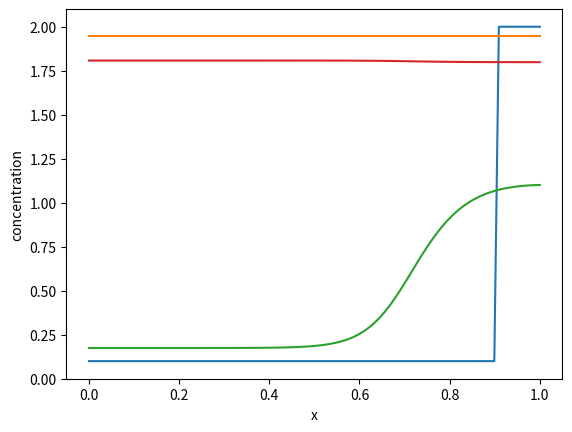
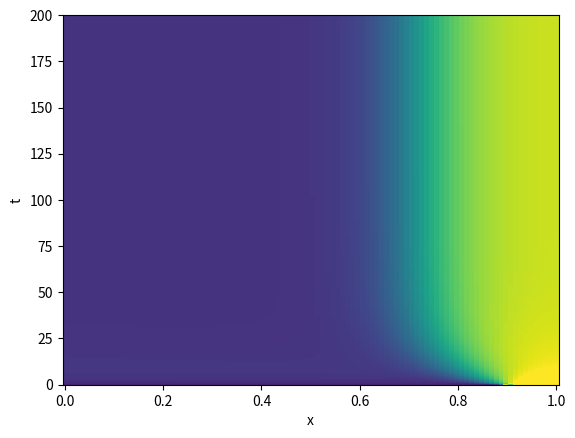

Here is the Python script that generated these plots, in order:
import numpy
from matplotlib import pyplot as py

numpy.set_printoptions(precision=3)

L = 1.
J = 100
dx = float(L)/float(J-1)
x_grid = numpy.array([j*dx for j in range(J)])

T = 200
N = 1000
dt = float(T)/float(N-1)
t_grid = numpy.array([n*dt for n in range(N)])

D_v = float(10.)/float(100.)
D_u = 0.01 * D_v

k0 = 0.067
f = lambda u, v: dt*(v*(k0 + float(u*u)/float(1. + u*u)) - u)
g = lambda u, v: -f(u,v)
 
sigma_u = float(D_u*dt)/float((2.*dx*dx))
sigma_v = float(D_v*dt)/float((2.*dx*dx))

total_protein = 2.26

no_high = 10
U =  numpy.array([0.1 for i in range(no_high,J)] + [2. for i in range(0,no_high)])
V = numpy.array([float(total_protein-dx*sum(U))/float(J*dx) for i in range(0,J)])

py.ylim((0., 2.1))
py.xlabel('x'); py.ylabel('concentration')
py.plot(x_grid, U)
py.plot(x_grid, V)
py.show()

A_u = numpy.diagflat([-sigma_u for i in range(J-1)], -1) +\
      numpy.diagflat([1.+sigma_u]+[1.+2.*sigma_u for i in range(J-2)]+[1.+sigma_u]) +\
      numpy.diagflat([-sigma_u for i in range(J-1)], 1)
        
B_u = numpy.diagflat([sigma_u for i in range(J-1)], -1) +\
      numpy.diagflat([1.-sigma_u]+[1.-2.*sigma_u for i in range(J-2)]+[1.-sigma_u]) +\
      numpy.diagflat([sigma_u for i in range(J-1)], 1)
        
A_v = numpy.diagflat([-sigma_v for i in range(J-1)], -1) +\
      numpy.diagflat([1.+sigma_v]+[1.+2.*sigma_v for i in range(J-2)]+[1.+sigma_v]) +\
      numpy.diagflat([-sigma_v for i in range(J-1)], 1)
        
B_v = numpy.diagflat([sigma_v for i in range(J-1)], -1) +\
      numpy.diagflat([1.-sigma_v]+[1.-2.*sigma_v for i in range(J-2)]+[1.-sigma_v]) +\
      numpy.diagflat([sigma_v for i in range(J-1)], 1)


f_vec = lambda U, V: numpy.multiply(dt, numpy.subtract(numpy.multiply(V,
            numpy.add(k0, numpy.divide(numpy.multiply(U,U), numpy.add(1., numpy.multiply(U,U))))), U))


print(f(U[0], V[0]))

print(f(U[-1], V[-1]))

print(f_vec(U, V))

U_record = []
V_record = []

U_record.append(U)
V_record.append(V)

for ti in range(1,N):
    U_new = numpy.linalg.solve(A_u, B_u.dot(U) + f_vec(U,V))
    V_new = numpy.linalg.solve(A_v, B_v.dot(V) - f_vec(U,V))
    
    U = U_new
    V = V_new
    
    U_record.append(U)
    V_record.append(V)


py.ylim((0., 2.1))
py.xlabel('x'); py.ylabel('concentration')
py.plot(x_grid, U)
py.plot(x_grid, V)
py.show()

U_record = numpy.array(U_record)
V_record = numpy.array(V_record)

fig, ax = py.subplots()
py.xlabel('x'); py.ylabel('t')
heatmap = ax.pcolor(x_grid, t_grid, U_record, vmin=0., vmax=1.2)
